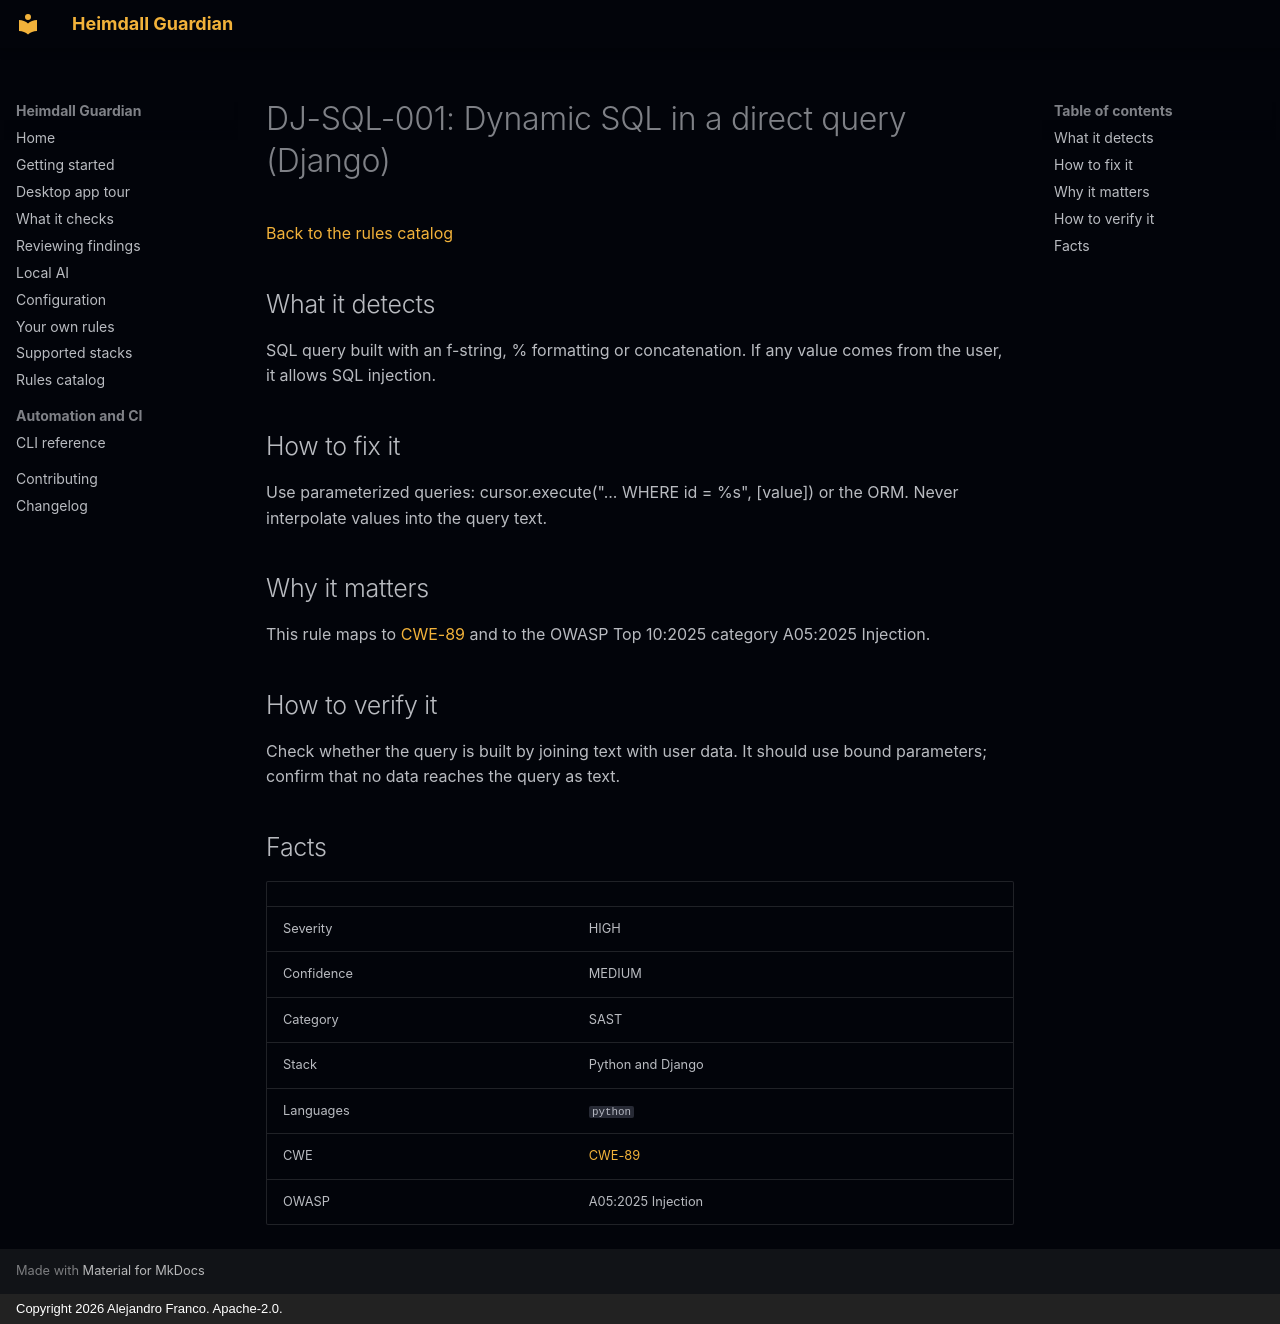

repository: jafrancov/heimdall-guardian · page: rules/DJ-SQL-001/index.html · generator: mkdocs · copyright: Copyright 2026 Alejandro Franco. Apache-2.0.

# DJ-SQL-001: Dynamic SQL in a direct query (Django)

[Back to the rules catalog](index.md)

## What it detects

SQL query built with an f-string, % formatting or concatenation. If any value comes from the user, it allows SQL injection.

## How to fix it

Use parameterized queries: cursor.execute("... WHERE id = %s", [value]) or the ORM. Never interpolate values into the query text.

## Why it matters

This rule maps to [CWE-89](https://cwe.mitre.org/data/definitions/89.html) and to the OWASP Top 10:2025 category A05:2025 Injection.

## How to verify it

Check whether the query is built by joining text with user data. It should use bound parameters; confirm that no data reaches the query as text.

## Facts

| | |
|---|---|
| Severity | HIGH |
| Confidence | MEDIUM |
| Category | SAST |
| Stack | Python and Django |
| Languages | `python` |
| CWE | [CWE-89](https://cwe.mitre.org/data/definitions/89.html) |
| OWASP | A05:2025 Injection |
